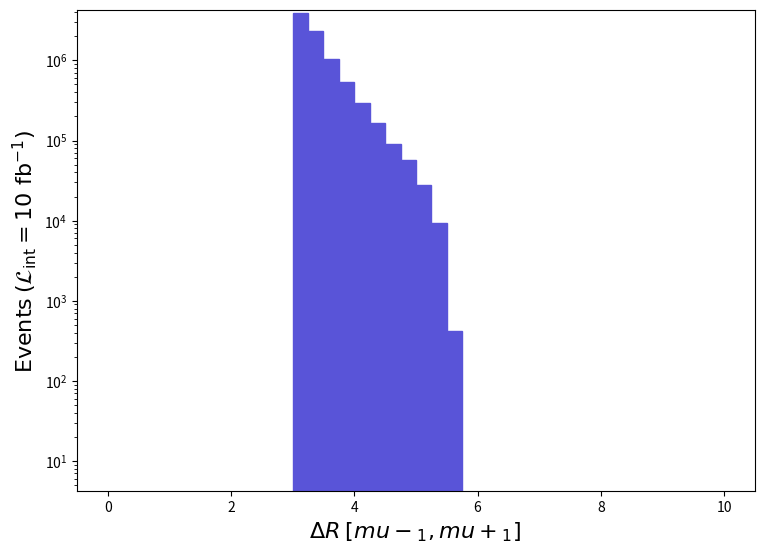

This chart was generated by the following Python code: (Note: this script raises an exception after producing the figure.)
def selection_8():

    # Library import
    import numpy
    import matplotlib
    import matplotlib.pyplot   as plt
    import matplotlib.gridspec as gridspec

    # Library version
    matplotlib_version = matplotlib.__version__
    numpy_version      = numpy.__version__

    # Histo binning
    xBinning = numpy.linspace(0.0,10.0,41,endpoint=True)

    # Creating data sequence: middle of each bin
    xData = numpy.array([0.125,0.375,0.625,0.875,1.125,1.375,1.625,1.875,2.125,2.375,2.625,2.875,3.125,3.375,3.625,3.875,4.125,4.375,4.625,4.875,5.125,5.375,5.625,5.875,6.125,6.375,6.625,6.875,7.125,7.375,7.625,7.875,8.125,8.375,8.625,8.875,9.125,9.375,9.625,9.875])

    # Creating weights for histo: y9_DELTAR_0
    y9_DELTAR_0_weights = numpy.array([0.0,0.0,0.0,0.0,0.0,0.0,0.0,0.0,0.0,0.0,0.0,0.0,3880688.778825621,2326661.8673951915,1026557.9414927793,539007.9692800017,296959.68307520205,166502.8905104028,91041.81481120028,56595.83677440018,28213.69839200009,9348.419467200029,421.09997600000133,0.0,0.0,0.0,0.0,0.0,0.0,0.0,0.0,0.0,0.0,0.0,0.0,0.0,0.0,0.0,0.0,0.0])

    # Creating a new Canvas
    fig   = plt.figure(figsize=(8.75,6.25),dpi=80)
    frame = gridspec.GridSpec(1,1)
    pad   = fig.add_subplot(frame[0])

    # Creating a new Stack
    pad.hist(x=xData, bins=xBinning, weights=y9_DELTAR_0_weights,\
             label="$run\_02$", histtype="stepfilled", rwidth=1.0,\
             color="#5954d8", edgecolor="#5954d8", linewidth=1, linestyle="solid",\
             bottom=None, cumulative=False, density=False, align="mid", orientation="vertical")


    # Axis
    plt.rc('text',usetex=False)
    plt.xlabel(r"$\Delta R$ $[ mu-_{1}, mu+_{1} ]$ ",\
               fontsize=16,color="black")
    plt.ylabel(r"$\mathrm{Events}$ $(\mathcal{L}_{\mathrm{int}} = 10\ \mathrm{fb}^{-1})$ ",\
               fontsize=16,color="black")

    # Boundary of y-axis
    ymax=(y9_DELTAR_0_weights).max()*1.1
    #ymin=0 # linear scale
    ymin=min([x for x in (y9_DELTAR_0_weights) if x])/100. # log scale
    plt.gca().set_ylim(ymin,ymax)

    # Log/Linear scale for X-axis
    plt.gca().set_xscale("linear")
    #plt.gca().set_xscale("log",nonpositive="clip")

    # Log/Linear scale for Y-axis
    #plt.gca().set_yscale("linear")
    plt.gca().set_yscale("log",nonpositive="clip")

    # Saving the image
    plt.savefig('../../HTML/MadAnalysis5job_0/selection_8.png')

# Running!
if __name__ == '__main__':
    selection_8()
